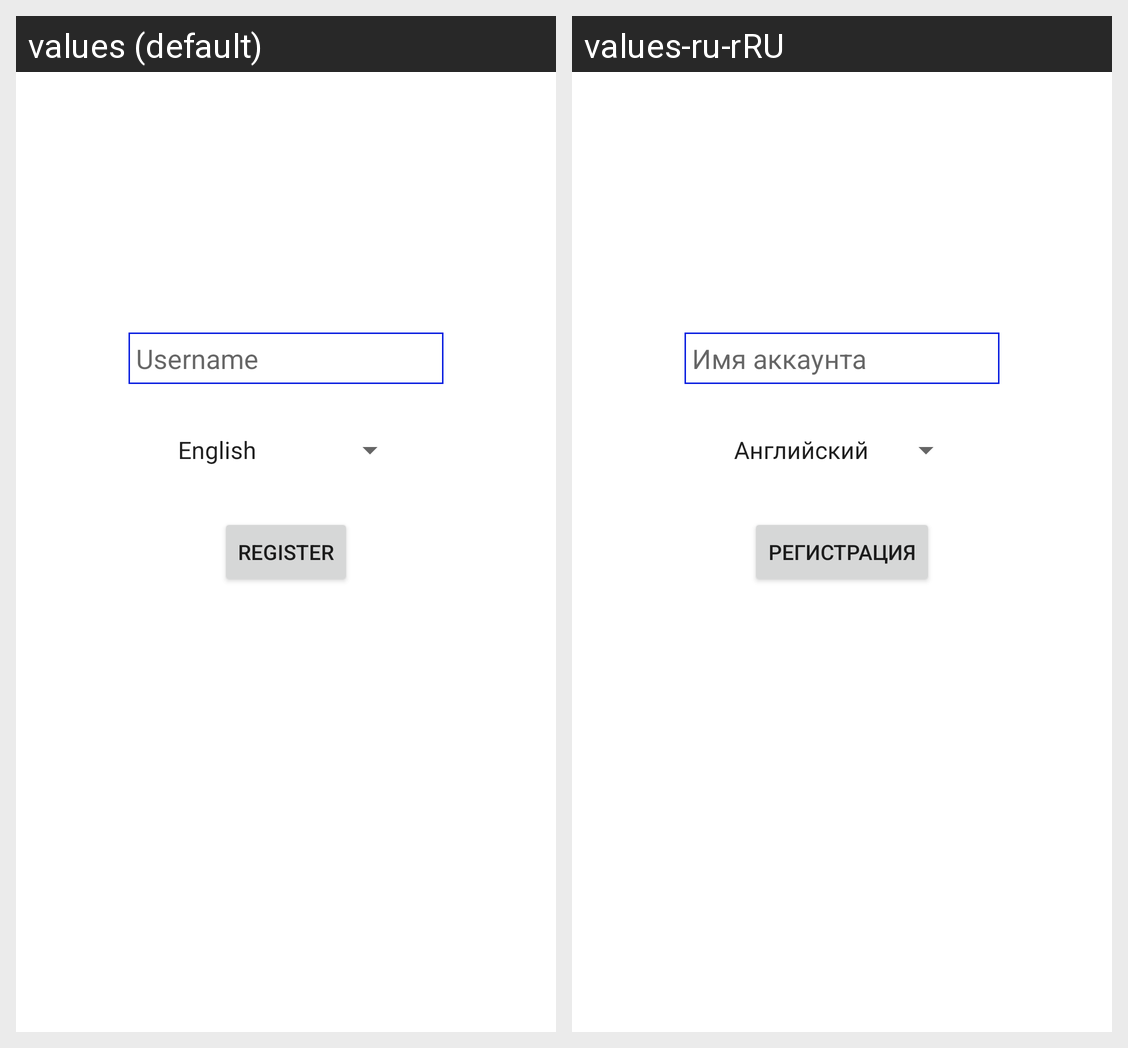

Locale-by-locale string values for the Android screen shown in this grid:
Android screen res/layout/fragment_login.xml rendered under 2 locales, left to right: values (default), values-ru-rRU. Device: Nexus 5 (rendered at 1080×1920; each locale shown at half size, 540×960, under a caption strip naming it); theme Theme.BlueBox.
Strings drawn on this screen, with the default value and each locale's value (text and hints the layout hard-codes, and strings that could not be matched under every locale, appear in the picture but are not listed):

username
  values: Username
  values-ru-rRU: Имя аккаунта

register_button
  values: Register
  values-ru-rRU: Регистрация
